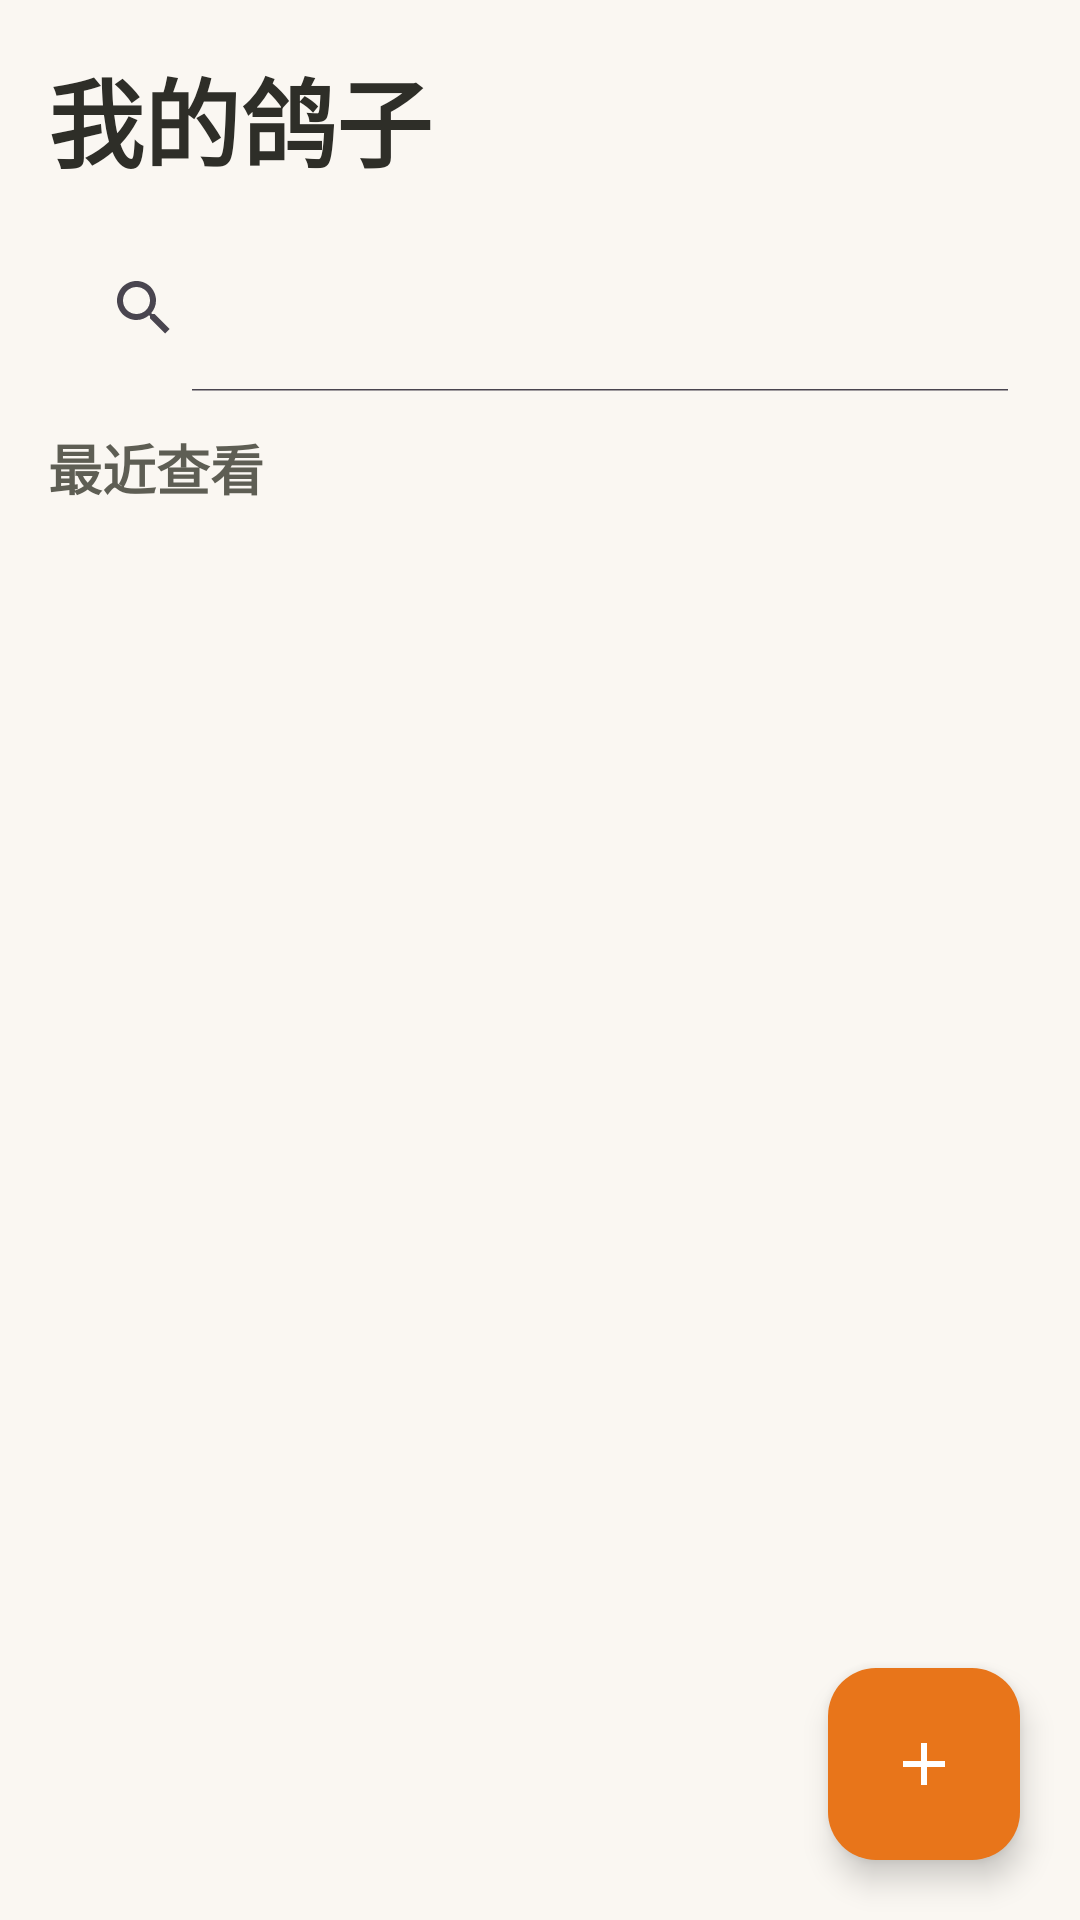

This screen was rendered from an Android layout file. Write that file and the resources it references.
<!-- AndroidManifest.xml: application theme Theme.PigeonNest -->
<!-- res/layout/fragment_pigeon_list.xml -->
<?xml version="1.0" encoding="utf-8"?>
<androidx.constraintlayout.widget.ConstraintLayout
    xmlns:android="http://schemas.android.com/apk/res/android"
    xmlns:app="http://schemas.android.com/apk/res-auto"
    android:layout_width="match_parent"
    android:layout_height="match_parent"
    android:background="@color/background">

    <TextView
        android:id="@+id/text_title"
        android:layout_width="wrap_content"
        android:layout_height="wrap_content"
        android:layout_marginStart="16dp"
        android:layout_marginTop="16dp"
        android:text="我的鸽子"
        android:textColor="@color/text_primary"
        android:textSize="32sp"
        android:textStyle="bold"
        app:layout_constraintStart_toStartOf="parent"
        app:layout_constraintTop_toTopOf="parent" />

    <androidx.appcompat.widget.SearchView
        android:id="@+id/search_view"
        android:layout_width="0dp"
        android:layout_height="56dp"
        android:layout_marginHorizontal="16dp"
        android:layout_marginTop="12dp"
        android:background="@drawable/bg_search"
        android:queryHint="搜索鸽子脚环号或名字..."
        app:iconifiedByDefault="false"
        app:layout_constraintEnd_toEndOf="parent"
        app:layout_constraintStart_toStartOf="parent"
        app:layout_constraintTop_toBottomOf="@id/text_title" />

    <TextView
        android:id="@+id/label_recent"
        android:layout_width="wrap_content"
        android:layout_height="wrap_content"
        android:layout_marginStart="16dp"
        android:layout_marginTop="12dp"
        android:text="最近查看"
        android:textColor="@color/text_secondary"
        android:textSize="18sp"
        android:textStyle="bold"
        app:layout_constraintStart_toStartOf="parent"
        app:layout_constraintTop_toBottomOf="@id/search_view" />

    <androidx.recyclerview.widget.RecyclerView
        android:id="@+id/recycler_recent"
        android:layout_width="0dp"
        android:layout_height="wrap_content"
        android:layout_marginTop="8dp"
        android:clipToPadding="false"
        android:orientation="horizontal"
        android:paddingHorizontal="16dp"
        app:layoutManager="androidx.recyclerview.widget.LinearLayoutManager"
        app:layout_constraintEnd_toEndOf="parent"
        app:layout_constraintStart_toStartOf="parent"
        app:layout_constraintTop_toBottomOf="@id/label_recent" />

    <androidx.recyclerview.widget.RecyclerView
        android:id="@+id/recycler_view"
        android:layout_width="0dp"
        android:layout_height="0dp"
        android:layout_marginHorizontal="12dp"
        android:layout_marginTop="12dp"
        android:clipToPadding="false"
        android:paddingBottom="80dp"
        app:layout_constraintBottom_toBottomOf="parent"
        app:layout_constraintEnd_toEndOf="parent"
        app:layout_constraintStart_toStartOf="parent"
        app:layout_constraintTop_toBottomOf="@id/recycler_recent" />

    <LinearLayout
        android:id="@+id/empty_view"
        android:layout_width="wrap_content"
        android:layout_height="wrap_content"
        android:gravity="center"
        android:orientation="vertical"
        android:visibility="gone"
        app:layout_constraintBottom_toBottomOf="parent"
        app:layout_constraintEnd_toEndOf="parent"
        app:layout_constraintStart_toStartOf="parent"
        app:layout_constraintTop_toTopOf="parent">

        <ImageView
            android:layout_width="128dp"
            android:layout_height="128dp"
            android:alpha="0.3"
            android:src="@drawable/ic_pigeon" />

        <TextView
            android:layout_width="wrap_content"
            android:layout_height="wrap_content"
            android:layout_marginTop="16dp"
            android:text="您还没有添加鸽子"
            android:textColor="@color/text_secondary"
            android:textSize="22sp"
            android:textStyle="bold" />

        <TextView
            android:layout_width="wrap_content"
            android:layout_height="wrap_content"
            android:layout_marginTop="8dp"
            android:text="点击下方的添加按钮，记录您的第一只鸽子吧"
            android:textColor="@color/text_secondary"
            android:textSize="18sp" />
    </LinearLayout>

    <ProgressBar
        android:id="@+id/progress_bar"
        android:layout_width="48dp"
        android:layout_height="48dp"
        android:visibility="gone"
        app:layout_constraintBottom_toBottomOf="parent"
        app:layout_constraintEnd_toEndOf="parent"
        app:layout_constraintStart_toStartOf="parent"
        app:layout_constraintTop_toTopOf="parent" />

    <com.google.android.material.floatingactionbutton.FloatingActionButton
        android:id="@+id/fab_add_pigeon"
        android:layout_width="wrap_content"
        android:layout_height="wrap_content"
        android:layout_marginEnd="20dp"
        android:layout_marginBottom="20dp"
        android:contentDescription="添加鸽子"
        android:src="@drawable/ic_add"
        app:backgroundTint="@color/primary"
        app:fabCustomSize="64dp"
        app:layout_constraintBottom_toBottomOf="parent"
        app:layout_constraintEnd_toEndOf="parent"
        app:tint="@color/white" />

</androidx.constraintlayout.widget.ConstraintLayout>
<!-- resources referenced by this layout -->
<resources>
  <color name="background">#FAF7F2</color>
  <color name="primary">#E8751A</color>
  <color name="text_primary">#2E2E28</color>
  <color name="text_secondary">#5E5E54</color>
  <color name="white">#FFFFFF</color>
  <!-- drawable ic_add (drawable) -->
  <?xml version="1.0" encoding="utf-8"?>
  <vector xmlns:android="http://schemas.android.com/apk/res/android"
      android:width="24dp"
      android:height="24dp"
      android:viewportWidth="24"
      android:viewportHeight="24"
      android:tint="@color/white">
      <path
          android:fillColor="@android:color/white"
          android:pathData="M19,13H13V19H11V13H5V11H11V5H13V11H19V13Z"/>
  </vector>
  <style name="Theme.PigeonNest" parent="Theme.Material3.Light.NoActionBar">
          <item name="colorPrimary">@color/primary</item>
          <item name="colorPrimaryDark">@color/primary_dark</item>
          <item name="colorAccent">@color/primary</item>
          <item name="android:colorBackground">@color/background</item>
          <item name="colorSurface">@color/surface</item>
          <item name="colorOnPrimary">@color/text_on_primary</item>
          <item name="colorOnSurface">@color/text_primary</item>
          <item name="android:statusBarColor">@color/background</item>
          <item name="android:windowLightStatusBar">true</item>
          <item name="android:navigationBarColor">@color/surface</item>
      </style>
  <color name="primary_dark">#A64B0F</color>
  <color name="surface">#FFFFFF</color>
  <color name="text_on_primary">#FFFFFF</color>
</resources>
